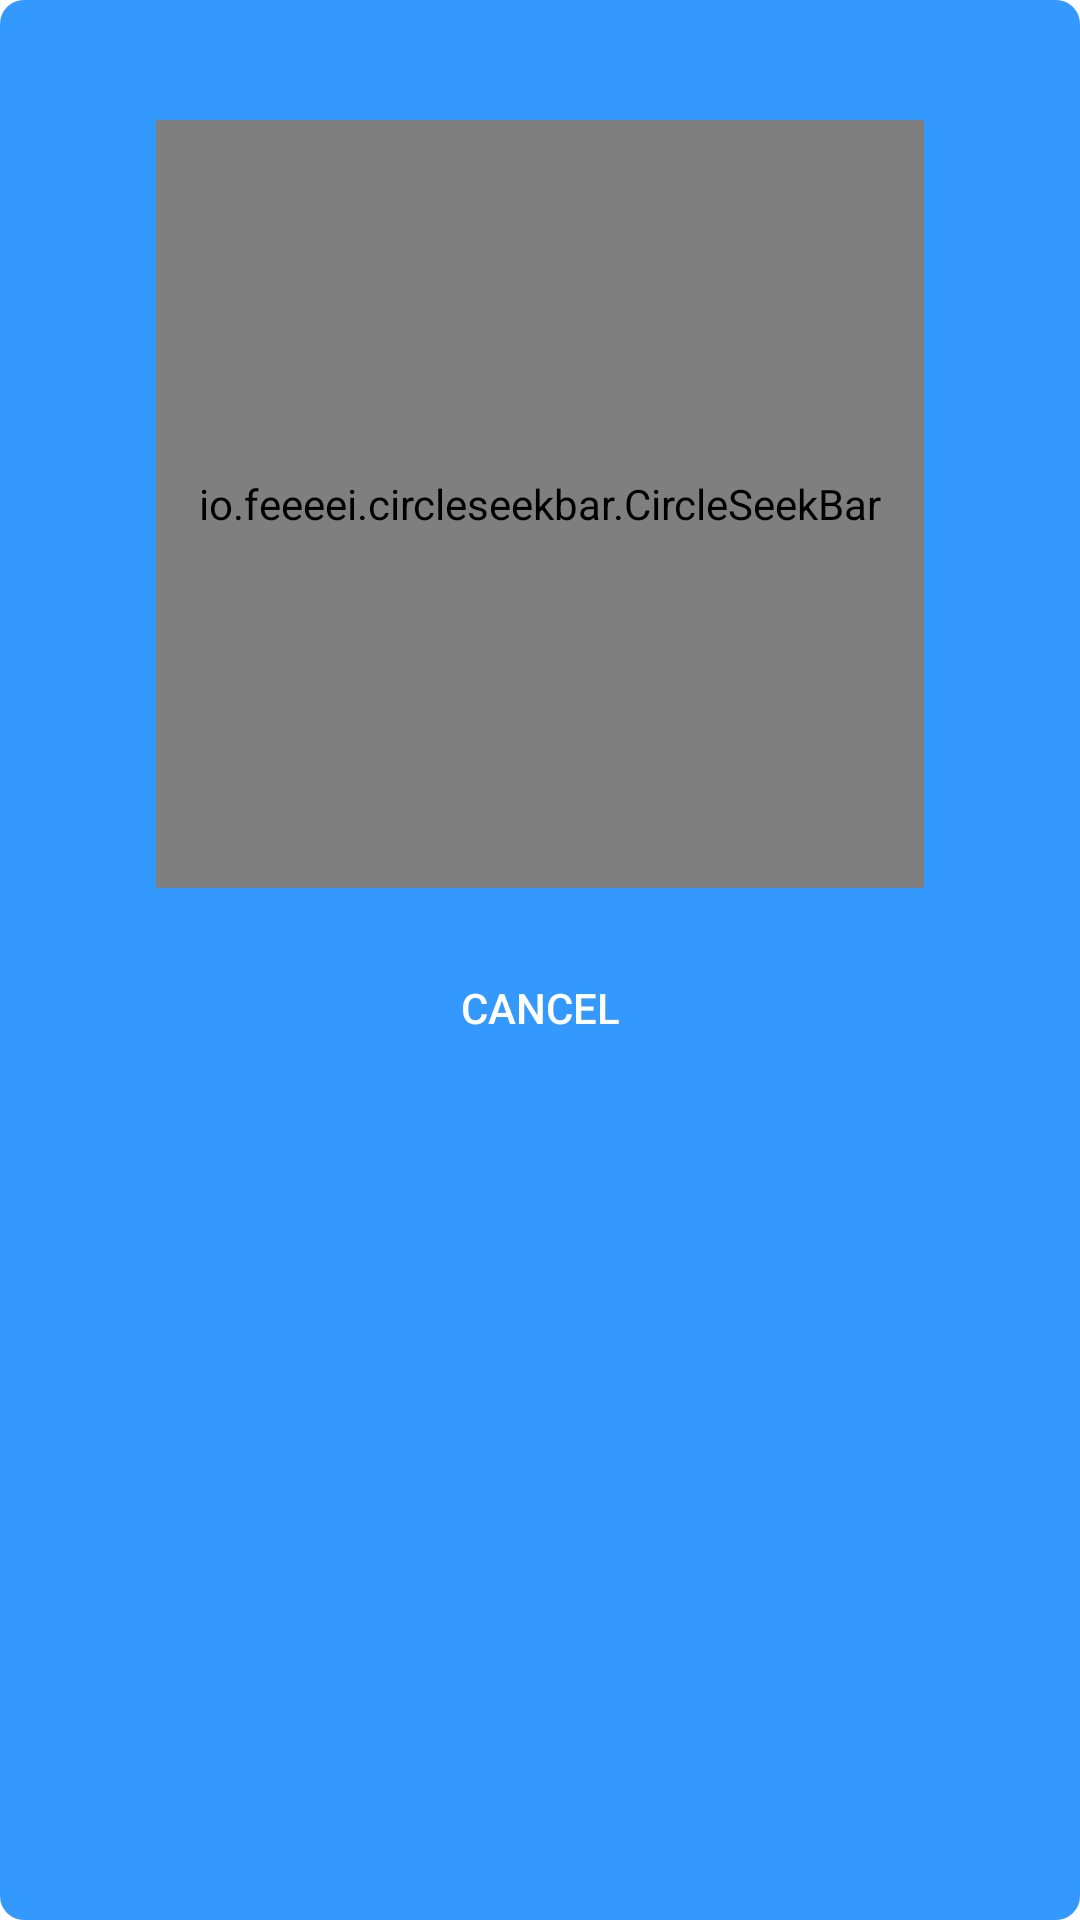

The Android layout XML behind this screen, and the referenced resources:
<!-- AndroidManifest.xml: application theme AppTheme -->
<!-- res/layout/sheet_timer.xml -->
<?xml version="1.0" encoding="utf-8"?>
<LinearLayout xmlns:android="http://schemas.android.com/apk/res/android"
             xmlns:tools="http://schemas.android.com/tools"
             android:layout_width="match_parent"
             android:layout_height="match_parent"
             xmlns:app="http://schemas.android.com/apk/res-auto"
             android:background="@drawable/rounded_dialog_blue"
             android:padding="8dp"
             app:layout_goneMarginTop="8dp"
             android:layout_marginBottom="8dp"
             tools:context=".TimerSheet">

    <androidx.constraintlayout.widget.ConstraintLayout
        android:id="@+id/timerLayout"
        android:layout_width="match_parent"
        android:layout_height="wrap_content">

        <io.feeeei.circleseekbar.CircleSeekBar
            android:id="@+id/timeSeekbar"
            android:layout_width="256dp"
            android:layout_height="256dp"
            android:layout_marginStart="8dp"
            android:layout_marginTop="32dp"
            android:layout_marginEnd="8dp"
            app:layout_constraintEnd_toEndOf="parent"
            app:layout_constraintStart_toStartOf="parent"
            app:layout_constraintTop_toTopOf="parent"
            app:wheel_can_touch="false"
            app:wheel_unreached_width="8dp"
            app:wheel_reached_color="@android:color/white"/>

        <TextView
            android:id="@+id/timeTextView"
            android:layout_width="0dp"
            android:layout_height="0dp"
            android:layout_marginStart="32dp"
            android:layout_marginTop="24dp"
            android:layout_marginEnd="32dp"
            android:layout_marginBottom="24dp"
            android:gravity="center"
            android:maxLines="1"
            android:textColor="@android:color/white"
            app:autoSizeTextType="uniform"
            app:layout_constraintBottom_toBottomOf="@id/timeSeekbar"
            app:layout_constraintEnd_toEndOf="@+id/timeSeekbar"
            app:layout_constraintStart_toStartOf="@+id/timeSeekbar"
            app:layout_constraintTop_toTopOf="@id/timeSeekbar"/>

        <LinearLayout
            android:layout_width="wrap_content"
            android:layout_height="wrap_content"
            android:layout_marginStart="8dp"
            android:layout_marginTop="16dp"
            android:layout_marginEnd="8dp"
            android:layout_marginBottom="16dp"
            android:orientation="horizontal"
            app:layout_constraintBottom_toBottomOf="parent"
            app:layout_constraintEnd_toEndOf="parent"
            app:layout_constraintStart_toStartOf="parent"
            app:layout_constraintTop_toBottomOf="@+id/timeSeekbar">

            <Button
                android:id="@+id/cancelButton"
                style="@style/Widget.AppCompat.Button.Borderless"
                android:layout_width="wrap_content"
                android:layout_height="wrap_content"
                android:drawableStart="@drawable/ic_cancel"
                android:drawablePadding="8dp"
                android:text="@string/cancel"
                android:textColor="@android:color/white"
                tools:layout_editor_absoluteX="122dp"
                tools:layout_editor_absoluteY="197dp"/>
        </LinearLayout>

    </androidx.constraintlayout.widget.ConstraintLayout>

</LinearLayout>
<!-- resources referenced by this layout -->
<resources>
  <!-- drawable rounded_dialog_blue (drawable) -->
  <?xml version="1.0" encoding="utf-8"?>
  <shape xmlns:android="http://schemas.android.com/apk/res/android"
         android:shape="rectangle">
      <solid android:color="@color/colorAccent"/>
      <corners
          android:bottomLeftRadius="@dimen/sheet_radius_bottom"
          android:bottomRightRadius="@dimen/sheet_radius_bottom"
          android:topLeftRadius="@dimen/sheet_radius_top"
          android:topRightRadius="@dimen/sheet_radius_top"/>
  
  </shape>
  <string name="cancel">Cancel</string>
  <style name="AppTheme" parent="Theme.MaterialComponents.DayNight">
          <item name="colorPrimary">@color/colorPrimary</item>
          <item name="colorPrimaryDark">@color/colorPrimaryDark</item>
          <item name="colorAccent">@color/colorAccent</item>
          <item name="bottomSheetDialogTheme">@style/AppBottomSheetDialogTheme</item>
      </style>
  <color name="colorAccent">#3399ff</color>
  <dimen name="sheet_radius_bottom">8dp</dimen>
  <dimen name="sheet_radius_top">8dp</dimen>
  <color name="colorPrimary">#ffffff</color>
  <color name="colorPrimaryDark">#eeeeee</color>
  <style name="AppBottomSheetDialogTheme" parent="Theme.Design.Light.BottomSheetDialog">
          <item name="bottomSheetStyle">@style/AppModalStyle</item>
          <item name="colorAccent">@color/colorAccent</item>
      </style>
  <style name="AppModalStyle" parent="Widget.Design.BottomSheet.Modal">
          <item name="android:background">@drawable/rounded_dialog</item>
      </style>
  <!-- drawable rounded_dialog (drawable) -->
  <?xml version="1.0" encoding="utf-8"?>
  <layer-list xmlns:android="http://schemas.android.com/apk/res/android">
      <item>
          <shape>
              <padding
                  android:bottom="@dimen/sheet_padding_bottom"
                  android:left="@dimen/sheet_padding_side"
                  android:right="@dimen/sheet_padding_side"
                  android:top="@dimen/sheet_padding_side"/>
          </shape>
      </item>
      <item>
          <shape xmlns:android="http://schemas.android.com/apk/res/android"
                 android:shape="rectangle">
              <solid android:color="@color/colorPrimary"/>
              <corners
                  android:bottomLeftRadius="@dimen/sheet_radius_bottom"
                  android:bottomRightRadius="@dimen/sheet_radius_bottom"
                  android:topLeftRadius="@dimen/sheet_radius_top"
                  android:topRightRadius="@dimen/sheet_radius_top"/>
  
          </shape>
      </item>
  </layer-list>
  <dimen name="sheet_padding_bottom">8dp</dimen>
  <dimen name="sheet_padding_side">8dp</dimen>
</resources>
